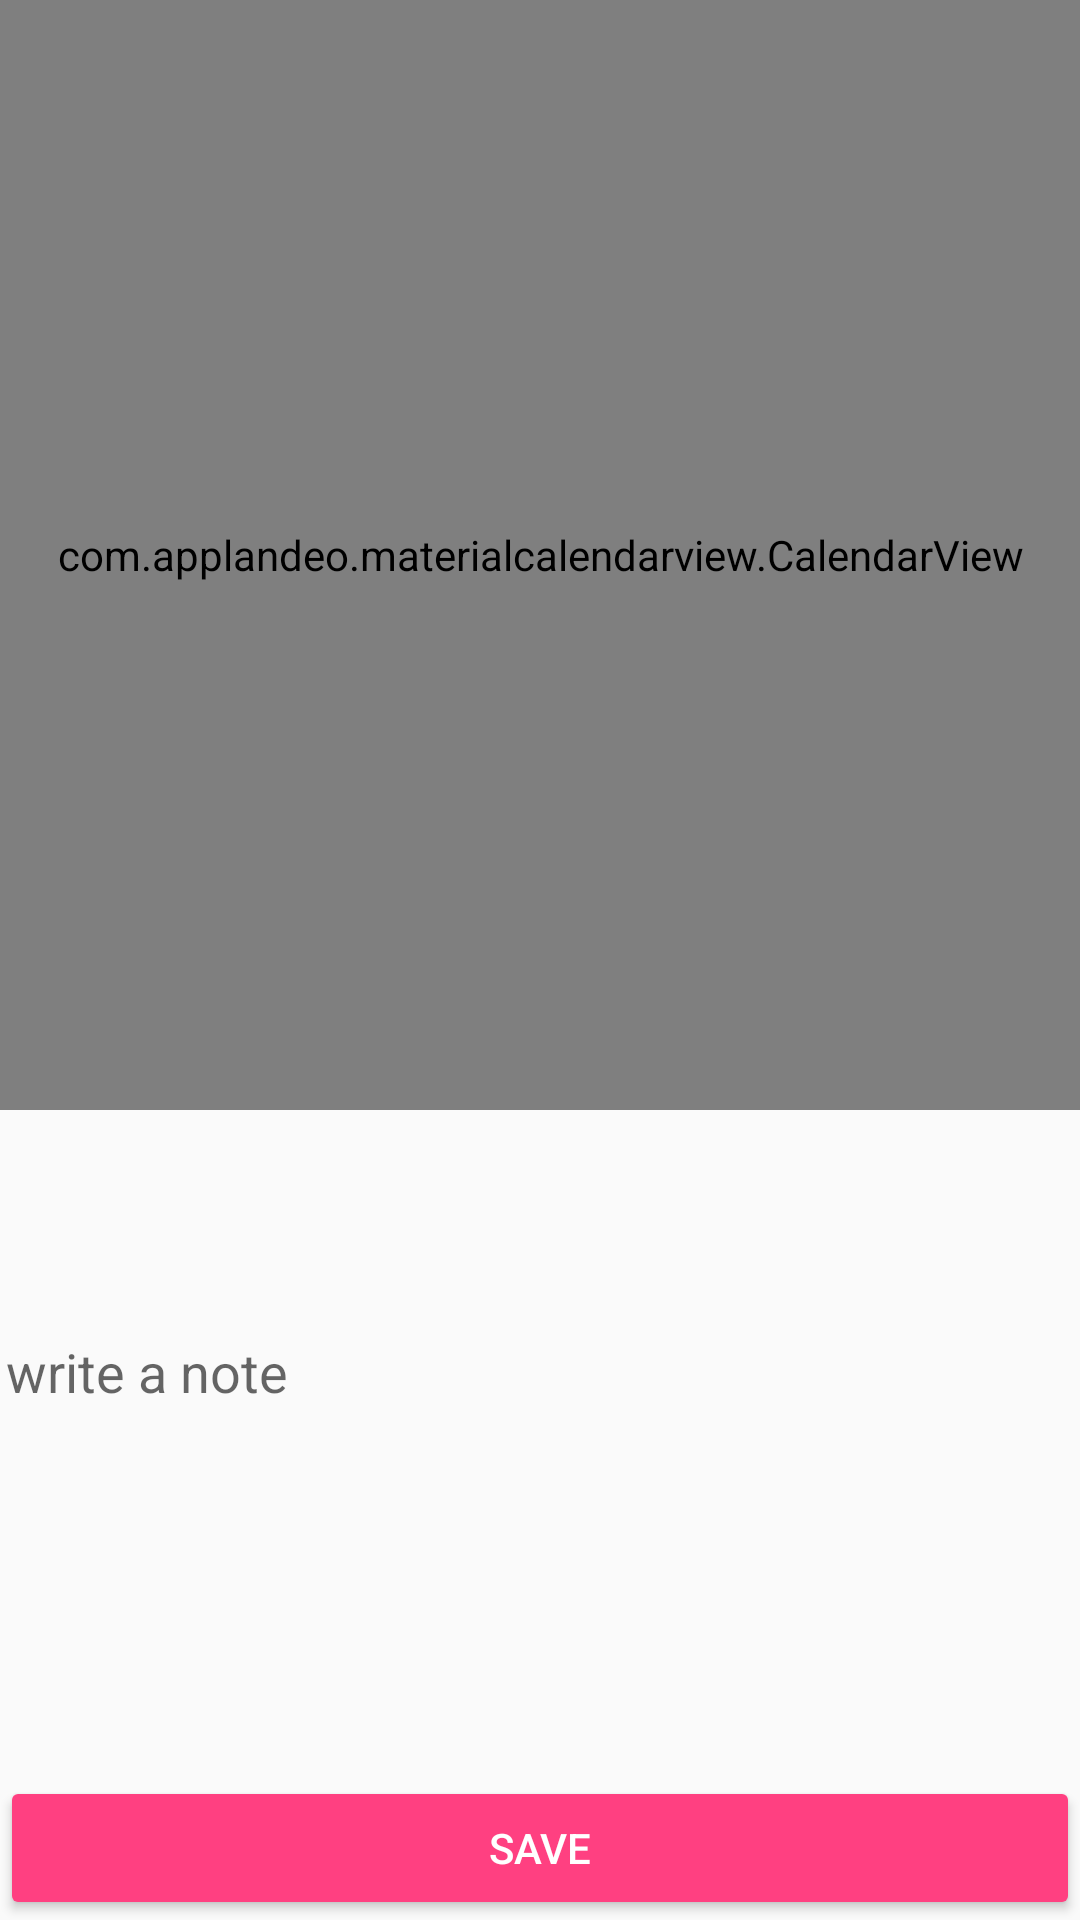

Reconstruct the res/layout file that produces this screen, plus the resources it refers to.
<!-- AndroidManifest.xml: application theme AppTheme -->
<!-- res/layout/activity_add_note.xml -->
<?xml version="1.0" encoding="utf-8"?>
<androidx.constraintlayout.widget.ConstraintLayout
    xmlns:android="http://schemas.android.com/apk/res/android"
    xmlns:app="http://schemas.android.com/apk/res-auto"
    xmlns:tools="http://schemas.android.com/tools"
    android:layout_width="match_parent"
    android:layout_height="match_parent"
    tools:context=".planner.AddNoteActivity">

    <com.applandeo.materialcalendarview.CalendarView
        android:id="@+id/datePicker"
        android:layout_width="0dp"
        android:layout_height="370dp"
        app:datePicker="true"
        app:headerColor="@color/colorPrimary"
        app:layout_constraintLeft_toLeftOf="parent"
        app:layout_constraintRight_toRightOf="parent"
        app:layout_constraintTop_toTopOf="parent"
        app:selectionColor="@color/colorAccent"
        app:todayLabelColor="@color/colorPrimaryDark" />

    <androidx.appcompat.widget.AppCompatButton
        android:id="@+id/addNoteButton"
        android:layout_width="0dp"
        android:layout_height="wrap_content"
        android:text="@string/save"
        android:textColor="@android:color/white"
        app:backgroundTint="@color/colorAccent"
        app:layout_constraintBottom_toBottomOf="parent"
        app:layout_constraintLeft_toLeftOf="parent"
        app:layout_constraintRight_toRightOf="parent" />

    <EditText
        android:id="@+id/noteEditText"
        android:layout_width="0dp"
        android:layout_height="72dp"
        android:layout_margin="2dp"
        android:background="@null"
        android:gravity="top"
        android:hint="write a note"
        app:layout_constraintBottom_toTopOf="@id/addNoteButton"
        app:layout_constraintLeft_toLeftOf="parent"
        app:layout_constraintRight_toRightOf="parent"
        app:layout_constraintTop_toBottomOf="@id/datePicker" />

</androidx.constraintlayout.widget.ConstraintLayout>
<!-- resources referenced by this layout -->
<resources>
  <color name="colorAccent">#FF4081</color>
  <color name="colorPrimary">#3F51B5</color>
  <color name="colorPrimaryDark">#303F9F</color>
  <string name="save">Save</string>
  <style name="AppTheme" parent="Theme.AppCompat.Light.DarkActionBar">
          
          <item name="colorPrimary">@color/colorPrimary</item>
          <item name="colorPrimaryDark">@color/colorPrimaryDark</item>
          <item name="colorAccent">@color/colorAccent</item>
      </style>
</resources>
